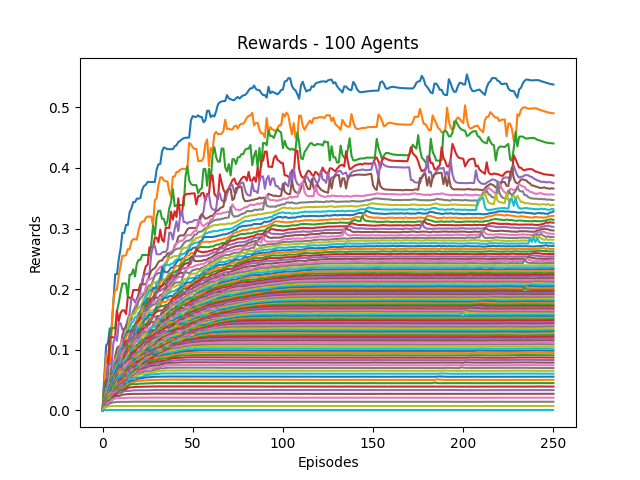

Source data for this figure (header and first rows):
0, 1, 2, 3, 4, 5, 6, 7, 8, 9, 10, 11, 12, 13, 14, 15, 16, 17, 18, 19, 20, 21, 22, 23
0.0, 0.05833, 0.1069, 0.111, 0.1352, 0.1352, 0.1768, 0.2247, 0.2247, 0.2497, 0.2671, 0.2928, 0.2928, 0.3059, 0.3059, 0.3269, 0.3333, 0.3437, 0.3437, 0.3493, 0.3493, 0.3504, 0.364, 0.3702
0.0, 0.04667, 0.0917, 0.07799, 0.07594, 0.1297, 0.183, 0.199, 0.199, 0.2226, 0.2388, 0.255, 0.255, 0.256, 0.2659, 0.2659, 0.2787, 0.2826, 0.2826, 0.2816, 0.2976, 0.3083, 0.3116, 0.3116
0.0, 0.04667, 0.04667, 0.04978, 0.1141, 0.1357, 0.1357, 0.1357, 0.164, 0.1777, 0.1948, 0.2092, 0.2092, 0.2092, 0.1874, 0.224, 0.224, 0.2328, 0.2208, 0.2421, 0.2485, 0.2485, 0.2564, 0.2564
0.0, 0.02059, 0.03315, 0.08039, 0.1206, 0.1206, 0.1206, 0.1206, 0.1647, 0.147, 0.1609, 0.1651, 0.1651, 0.1589, 0.1865, 0.1865, 0.1832, 0.1986, 0.1986, 0.1986, 0.1986, 0.2077, 0.2077, 0.2271
0.0, 0.01795, 0.03576, 0.07497, 0.07497, 0.07521, 0.1112, 0.1231, 0.1149, 0.1438, 0.1438, 0.1334, 0.1344, 0.1385, 0.1503, 0.1595, 0.1841, 0.1841, 0.1782, 0.184, 0.1908, 0.1962, 0.2159, 0.2232
0.0, 0.02, 0.05082, 0.05082, 0.05082, 0.07137, 0.07308, 0.08874, 0.1025, 0.1057, 0.1057, 0.1234, 0.1337, 0.1378, 0.1464, 0.1464, 0.1571, 0.1598, 0.1693, 0.1783, 0.1924, 0.2078, 0.2081, 0.2081
0.0, 0.01795, 0.03566, 0.03756, 0.0574, 0.0574, 0.0704, 0.08399, 0.08426, 0.09644, 0.1094, 0.117, 0.1193, 0.1279, 0.1279, 0.1417, 0.1556, 0.1639, 0.164, 0.1797, 0.1849, 0.1929, 0.1929, 0.1929
0.0, 0.01707, 0.02877, 0.04178, 0.04178, 0.06122, 0.06684, 0.0745, 0.07855, 0.09958, 0.09958, 0.09958, 0.1204, 0.1276, 0.1381, 0.1492, 0.1493, 0.1636, 0.17, 0.17, 0.1803, 0.1843, 0.1885, 0.1918
0.0, 0.01628, 0.02742, 0.03677, 0.05064, 0.05396, 0.0581, 0.07502, 0.08982, 0.08982, 0.09129, 0.1104, 0.1119, 0.1231, 0.1351, 0.1547, 0.1547, 0.159, 0.1592, 0.1662, 0.1688, 0.1719, 0.1777, 0.1857
0.0, 0.01556, 0.03242, 0.03716, 0.04932, 0.04932, 0.06708, 0.07784, 0.07784, 0.08601, 0.1027, 0.1027, 0.1097, 0.127, 0.127, 0.1355, 0.1442, 0.1464, 0.1537, 0.1537, 0.1611, 0.1633, 0.1746, 0.1786
0.0, 0.01667, 0.03081, 0.03448, 0.04611, 0.05963, 0.06231, 0.07259, 0.08261, 0.08927, 0.08927, 0.09689, 0.1175, 0.1228, 0.1312, 0.1312, 0.1312, 0.1388, 0.1405, 0.1489, 0.1541, 0.1639, 0.1664, 0.1773
0.0, 0.01489, 0.03037, 0.03037, 0.0438, 0.05621, 0.05957, 0.07, 0.07457, 0.07457, 0.09259, 0.09259, 0.1083, 0.1208, 0.1258, 0.1276, 0.1276, 0.1276, 0.1429, 0.1463, 0.1559, 0.1588, 0.1682, 0.1713
0.0, 0.01556, 0.02501, 0.02878, 0.04237, 0.05484, 0.05484, 0.06462, 0.07759, 0.08412, 0.08412, 0.0982, 0.1109, 0.1144, 0.1146, 0.1236, 0.1236, 0.137, 0.1413, 0.146, 0.1461, 0.1578, 0.1578, 0.164
0.0, 0.01522, 0.02341, 0.03049, 0.04229, 0.04406, 0.05219, 0.06766, 0.07044, 0.08732, 0.08732, 0.101, 0.101, 0.1144, 0.1144, 0.1144, 0.1296, 0.1308, 0.1343, 0.1441, 0.1491, 0.1535, 0.1535, 0.1617
0.0, 0.01373, 0.02636, 0.03035, 0.03421, 0.04969, 0.05899, 0.05899, 0.0776, 0.09052, 0.09052, 0.09052, 0.1045, 0.1045, 0.1121, 0.1209, 0.1261, 0.1296, 0.1348, 0.1421, 0.1421, 0.1421, 0.1515, 0.16
0.0, 0.01321, 0.02324, 0.02904, 0.03997, 0.05179, 0.05457, 0.06769, 0.07963, 0.08293, 0.08293, 0.09691, 0.0981, 0.0981, 0.1097, 0.1141, 0.1169, 0.1224, 0.1322, 0.133, 0.1396, 0.1464, 0.1516, 0.1597
0.0, 0.01346, 0.02219, 0.03535, 0.04453, 0.04453, 0.05694, 0.06773, 0.06773, 0.06773, 0.08768, 0.0971, 0.09969, 0.09969, 0.09969, 0.1125, 0.1125, 0.1249, 0.1249, 0.1304, 0.137, 0.1428, 0.1515, 0.1608
0.0, 0.01273, 0.02167, 0.02954, 0.03842, 0.04529, 0.0551, 0.06611, 0.06736, 0.08249, 0.08696, 0.08696, 0.08696, 0.09751, 0.1057, 0.1062, 0.1173, 0.12, 0.12, 0.1269, 0.1327, 0.1428, 0.1523, 0.1523
0.0, 0.01273, 0.02053, 0.02736, 0.03631, 0.04397, 0.0564, 0.0629, 0.07509, 0.07509, 0.07798, 0.08819, 0.08819, 0.09516, 0.1023, 0.1093, 0.1093, 0.1159, 0.1221, 0.1295, 0.1414, 0.1462, 0.1479, 0.1507
0.0, 0.01207, 0.02089, 0.02861, 0.03272, 0.0478, 0.0489, 0.06468, 0.06692, 0.07794, 0.07794, 0.08561, 0.08561, 0.09463, 0.0976, 0.1065, 0.1135, 0.1135, 0.1252, 0.1336, 0.1362, 0.1362, 0.1407, 0.1466
0.0, 0.01228, 0.02033, 0.02971, 0.04112, 0.04497, 0.0557, 0.06153, 0.06917, 0.07511, 0.07511, 0.07511, 0.08614, 0.09094, 0.1001, 0.1042, 0.1122, 0.1194, 0.1257, 0.1257, 0.1332, 0.1332, 0.1395, 0.1485
0.0, 0.01273, 0.01964, 0.02964, 0.03061, 0.04398, 0.04826, 0.05746, 0.06295, 0.06295, 0.07603, 0.08136, 0.08337, 0.09448, 0.09448, 0.1093, 0.1105, 0.1163, 0.1193, 0.1254, 0.1254, 0.131, 0.1416, 0.1416
0.0, 0.01228, 0.019, 0.02757, 0.03449, 0.04222, 0.04765, 0.05635, 0.05635, 0.06713, 0.06958, 0.08247, 0.08749, 0.0982, 0.1052, 0.1052, 0.1052, 0.1134, 0.1172, 0.1172, 0.126, 0.1353, 0.1353, 0.1419
0.0, 0.01186, 0.02298, 0.02659, 0.03122, 0.04076, 0.04924, 0.04978, 0.0613, 0.06456, 0.07589, 0.07589, 0.08973, 0.09408, 0.09831, 0.09831, 0.1052, 0.107, 0.1157, 0.119, 0.1288, 0.1288, 0.1343, 0.1343
0.0, 0.01167, 0.02214, 0.03076, 0.03076, 0.03922, 0.04664, 0.05158, 0.05158, 0.06746, 0.07504, 0.08316, 0.08316, 0.08785, 0.096, 0.096, 0.1009, 0.1096, 0.1134, 0.1215, 0.1241, 0.126, 0.1306, 0.1306
0.0, 0.01077, 0.01842, 0.02575, 0.03051, 0.0365, 0.04615, 0.05398, 0.06091, 0.06515, 0.07365, 0.07365, 0.07734, 0.08775, 0.09088, 0.09678, 0.103, 0.103, 0.114, 0.114, 0.1162, 0.1223, 0.124, 0.1264
0.0, 0.01045, 0.01838, 0.02834, 0.02987, 0.03865, 0.04745, 0.05352, 0.05352, 0.06465, 0.06465, 0.07268, 0.08136, 0.08136, 0.08928, 0.09499, 0.09952, 0.1095, 0.114, 0.1161, 0.1161, 0.1169, 0.1238, 0.1286
0.0, 0.01094, 0.01735, 0.0282, 0.0282, 0.04185, 0.04237, 0.05237, 0.05974, 0.05974, 0.06845, 0.07712, 0.07712, 0.08502, 0.08502, 0.09742, 0.1042, 0.1068, 0.1074, 0.1074, 0.1074, 0.1177, 0.1214, 0.1289
0.0, 0.01061, 0.02077, 0.02227, 0.03267, 0.04063, 0.04439, 0.05424, 0.05424, 0.05978, 0.06865, 0.07391, 0.07661, 0.08718, 0.09116, 0.09634, 0.09634, 0.09634, 0.1076, 0.1076, 0.1133, 0.1177, 0.1229, 0.1245
0.0, 0.01, 0.01729, 0.02381, 0.03065, 0.04051, 0.04534, 0.04534, 0.05653, 0.06101, 0.06492, 0.07454, 0.08293, 0.08293, 0.08933, 0.08933, 0.09675, 0.1033, 0.1033, 0.1055, 0.1135, 0.1156, 0.1156, 0.1185
0.0, 0.01029, 0.01667, 0.02073, 0.03227, 0.03529, 0.04614, 0.04994, 0.05709, 0.05709, 0.06798, 0.07625, 0.07625, 0.08136, 0.08136, 0.08948, 0.09598, 0.09598, 0.09941, 0.1076, 0.1076, 0.1117, 0.1159, 0.1159
0.0, 0.009589, 0.01694, 0.0284, 0.02909, 0.03798, 0.03857, 0.04761, 0.05048, 0.06099, 0.06829, 0.06829, 0.07224, 0.0819, 0.0819, 0.08825, 0.08998, 0.09205, 0.1027, 0.1027, 0.1077, 0.1082, 0.1131, 0.1157
0.0, 0.01, 0.01935, 0.02804, 0.02804, 0.03945, 0.0433, 0.0433, 0.05346, 0.06014, 0.06014, 0.06682, 0.07635, 0.07635, 0.08191, 0.08925, 0.08925, 0.09818, 0.09991, 0.09991, 0.1061, 0.1061, 0.1102, 0.1155
0.0, 0.009333, 0.01818, 0.02043, 0.03184, 0.03184, 0.0374, 0.0456, 0.05128, 0.05439, 0.0581, 0.0694, 0.07472, 0.07472, 0.08359, 0.08359, 0.0929, 0.09613, 0.09613, 0.1, 0.1036, 0.1036, 0.1096, 0.113
0.0, 0.009091, 0.01569, 0.02341, 0.02919, 0.03437, 0.04039, 0.04639, 0.04639, 0.05838, 0.06333, 0.06602, 0.06602, 0.07716, 0.07891, 0.08717, 0.08717, 0.09202, 0.09202, 0.09562, 0.09798, 0.1048, 0.1063, 0.1071
0.0, 0.008974, 0.0176, 0.01983, 0.03019, 0.03019, 0.03692, 0.04224, 0.05327, 0.05927, 0.05927, 0.0647, 0.07242, 0.08044, 0.08044, 0.08582, 0.08582, 0.08582, 0.08854, 0.0918, 0.09949, 0.1021, 0.1072, 0.1105
0.0, 0.00875, 0.01521, 0.02413, 0.02438, 0.03215, 0.03757, 0.04643, 0.05068, 0.0566, 0.05863, 0.06621, 0.07497, 0.07497, 0.07961, 0.081, 0.081, 0.08219, 0.08583, 0.09453, 0.1007, 0.1007, 0.1034, 0.109
0.0, 0.008642, 0.01501, 0.02244, 0.03107, 0.03107, 0.03865, 0.04103, 0.04821, 0.04821, 0.0587, 0.06845, 0.06845, 0.07127, 0.07127, 0.07785, 0.08064, 0.08431, 0.09011, 0.09528, 0.09671, 0.09671, 0.1037, 0.1064
0.0, 0.008537, 0.01685, 0.02361, 0.03111, 0.03111, 0.03111, 0.04462, 0.04554, 0.0566, 0.06345, 0.06345, 0.06345, 0.07224, 0.07224, 0.07528, 0.0826, 0.08509, 0.08859, 0.08859, 0.09462, 0.0999, 0.0999, 0.107
0.0, 0.008333, 0.01506, 0.0233, 0.0233, 0.03001, 0.04007, 0.04142, 0.0509, 0.05584, 0.05584, 0.06208, 0.06578, 0.06866, 0.07403, 0.07708, 0.0777, 0.08215, 0.08215, 0.08933, 0.09455, 0.09746, 0.1029, 0.1029
0.0, 0.008974, 0.01439, 0.02116, 0.02854, 0.03607, 0.03607, 0.04517, 0.04802, 0.04802, 0.05803, 0.06104, 0.06104, 0.06752, 0.07014, 0.07517, 0.07517, 0.08425, 0.08687, 0.09342, 0.09342, 0.09801, 0.09801, 0.1047
0.0, 0.00814, 0.0141, 0.02004, 0.02804, 0.02804, 0.03833, 0.03833, 0.04567, 0.05211, 0.05211, 0.06164, 0.06164, 0.06248, 0.06915, 0.07266, 0.08024, 0.08024, 0.08876, 0.09141, 0.09271, 0.09275, 0.1006, 0.1033
0.0, 0.008046, 0.01664, 0.01997, 0.02174, 0.0315, 0.03682, 0.04264, 0.04427, 0.04772, 0.05569, 0.05634, 0.05634, 0.06342, 0.06597, 0.07536, 0.07539, 0.08503, 0.08503, 0.08565, 0.09258, 0.09613, 0.1012, 0.1012
0.0, 0.008861, 0.01687, 0.0192, 0.02552, 0.03241, 0.03419, 0.0392, 0.0392, 0.04906, 0.05159, 0.05605, 0.05692, 0.06427, 0.0716, 0.0716, 0.08037, 0.08256, 0.08256, 0.0882, 0.09056, 0.09658, 0.09838, 0.1009
0.0, 0.008537, 0.01677, 0.01762, 0.0278, 0.0278, 0.03142, 0.03543, 0.04385, 0.05005, 0.05005, 0.05781, 0.05781, 0.06583, 0.06583, 0.07556, 0.0812, 0.0812, 0.08321, 0.0881, 0.09138, 0.09138, 0.099, 0.1052
0.0, 0.008537, 0.0135, 0.0207, 0.02435, 0.02435, 0.03303, 0.04056, 0.04249, 0.04533, 0.05136, 0.05136, 0.05992, 0.05992, 0.07076, 0.07534, 0.07534, 0.07534, 0.08438, 0.08514, 0.09072, 0.09481, 0.1007, 0.105
0.0, 0.008333, 0.01334, 0.01993, 0.02156, 0.02851, 0.03716, 0.03716, 0.03716, 0.04625, 0.05211, 0.05493, 0.05493, 0.06654, 0.06821, 0.07473, 0.07495, 0.08136, 0.08136, 0.08563, 0.08911, 0.09611, 0.09982, 0.1043
0.0, 0.008235, 0.01368, 0.01974, 0.02046, 0.03049, 0.0318, 0.03467, 0.04121, 0.04921, 0.04921, 0.04921, 0.06244, 0.06793, 0.07016, 0.07016, 0.07629, 0.07629, 0.08234, 0.08505, 0.09194, 0.09436, 0.09921, 0.09921
0.0, 0.008333, 0.01359, 0.0192, 0.02715, 0.02715, 0.03099, 0.03583, 0.04288, 0.04504, 0.04776, 0.05916, 0.06146, 0.06261, 0.06732, 0.07083, 0.07706, 0.08221, 0.08221, 0.08779, 0.0933, 0.09505, 0.09505, 0.1002
0.0, 0.008046, 0.01288, 0.01978, 0.02149, 0.02211, 0.03565, 0.03622, 0.0415, 0.05021, 0.05738, 0.05972, 0.06141, 0.06141, 0.06361, 0.07183, 0.07647, 0.07904, 0.08439, 0.08874, 0.08874, 0.09259, 0.09575, 0.09887
0.0, 0.008046, 0.01274, 0.01672, 0.02101, 0.03153, 0.03423, 0.03423, 0.04468, 0.05167, 0.05167, 0.05331, 0.05402, 0.0599, 0.06835, 0.07115, 0.07292, 0.08004, 0.08417, 0.08417, 0.08801, 0.0909, 0.09417, 0.09417
0.0, 0.007955, 0.01318, 0.01587, 0.02598, 0.03183, 0.03183, 0.04136, 0.04635, 0.04635, 0.04635, 0.05383, 0.05392, 0.06394, 0.06405, 0.07332, 0.07577, 0.0785, 0.07959, 0.0831, 0.08689, 0.08994, 0.09365, 0.09476
0.0, 0.007865, 0.01289, 0.02142, 0.02445, 0.02706, 0.03614, 0.03934, 0.04038, 0.04478, 0.04835, 0.04835, 0.06003, 0.06003, 0.06898, 0.07341, 0.07341, 0.07341, 0.0771, 0.0812, 0.08396, 0.08842, 0.08842, 0.0923
0.0, 0.007692, 0.0147, 0.01553, 0.0181, 0.03031, 0.03141, 0.03141, 0.03755, 0.04094, 0.04838, 0.05677, 0.05803, 0.06495, 0.06717, 0.07011, 0.07366, 0.07747, 0.07854, 0.07854, 0.08424, 0.08424, 0.08795, 0.09368
0.0, 0.007071, 0.01261, 0.01577, 0.02598, 0.02904, 0.02904, 0.03073, 0.03665, 0.04436, 0.05197, 0.05793, 0.06086, 0.06086, 0.06459, 0.06829, 0.07241, 0.07241, 0.07493, 0.08028, 0.08172, 0.0834, 0.09035, 0.09035
0.0, 0.007527, 0.0124, 0.02075, 0.02075, 0.02827, 0.02895, 0.0298, 0.03874, 0.04682, 0.05223, 0.05394, 0.05836, 0.05836, 0.06198, 0.06677, 0.06785, 0.07359, 0.07548, 0.07548, 0.08104, 0.08768, 0.09223, 0.09223
0.0, 0.007447, 0.01417, 0.01512, 0.02183, 0.02321, 0.03418, 0.03418, 0.04161, 0.04622, 0.04622, 0.05211, 0.05642, 0.05757, 0.06263, 0.06263, 0.06898, 0.06898, 0.07387, 0.08031, 0.08385, 0.08782, 0.08782, 0.08999
0.0, 0.006863, 0.01222, 0.01512, 0.02394, 0.03035, 0.03035, 0.03607, 0.03954, 0.04363, 0.04723, 0.0508, 0.0508, 0.05768, 0.06494, 0.06494, 0.06886, 0.07395, 0.07922, 0.07922, 0.08381, 0.08381, 0.08529, 0.08695
0.0, 0.007292, 0.01166, 0.01797, 0.02377, 0.02935, 0.02935, 0.03608, 0.03735, 0.04071, 0.04916, 0.04916, 0.05275, 0.06056, 0.06329, 0.06329, 0.06894, 0.07457, 0.07768, 0.07909, 0.07937, 0.07937, 0.08653, 0.08653
0.0, 0.007216, 0.01155, 0.01721, 0.02288, 0.02418, 0.03079, 0.03462, 0.03462, 0.04503, 0.04503, 0.0515, 0.05607, 0.05689, 0.05689, 0.06404, 0.07029, 0.07232, 0.07293, 0.07293, 0.07887, 0.08346, 0.08542, 0.09151
... 40 more rows
